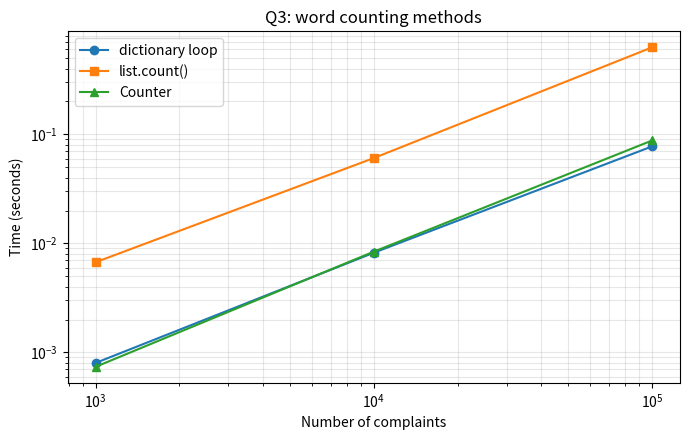

Write Python code to recreate this figure.
"""
CSA08 - Assignment 3 (CO3)
Q3 - Dictionaries: Farmer Helpline Complaint Analysis

Run:  python q3_dictionaries.py
"""
import random
import time
from collections import Counter

random.seed(7)


def title(text):
    print("\n" + "=" * 62)
    print(text)
    print("=" * 62)


# ------------------------------------------------------------------
title("PART 1: COMPLETE THE CODE (TODO 1 and TODO 2)")
# ------------------------------------------------------------------
calls = [
    "seeds not received seeds delayed",
    "fertiliser price high",
    "seeds price high subsidy not received",
]
STOP = {"not", "high"}

PUNCT = ".,;:!?\"'()"


def frequencies(texts, stop):
    # TODO 1 ANSWER: word -> count for every word not in stop, using dict.get()
    counts = {}
    for text in texts:
        for word in text.lower().split():
            word = word.strip(PUNCT)            # remove punctuation at the ends
            if word and word not in stop:
                counts[word] = counts.get(word, 0) + 1
    return counts


def top(counts, k):
    # TODO 2 ANSWER: k most frequent pairs, highest count first, A-Z for ties
    return sorted(counts.items(), key=lambda item: (-item[1], item[0]))[:k]


print(top(frequencies(calls, STOP), 3))
print("Expected: [('seeds', 3), ('price', 2), ('received', 2)]")
print("'price' comes before 'received' because the counts tie (2 and 2) and")
print("the tie is broken alphabetically: p comes before r.")

# ------------------------------------------------------------------
title("PART 2: COUNTING WITH setdefault() AND get()")
# ------------------------------------------------------------------
def frequencies_setdefault(texts, stop):
    counts = {}
    for text in texts:
        for word in text.lower().split():
            word = word.strip(PUNCT)
            if word and word not in stop:
                counts[word] = counts.setdefault(word, 0) + 1
    return counts


print("get() version        :", frequencies(calls, STOP))
print("setdefault() version :", frequencies_setdefault(calls, STOP))

# ------------------------------------------------------------------
title("PART 3: GROUP COMPLAINTS BY DISTRICT AND BY CROP")
# ------------------------------------------------------------------
complaints = [
    ("Madurai", "paddy", "seeds not received"),
    ("Salem", "cotton", "fertiliser price high"),
    ("Madurai", "cotton", "subsidy delayed"),
    ("Erode", "paddy", "seeds price high"),
    ("Salem", "paddy", "seeds delayed"),
]
by_district = {}
by_crop = {}
for district, crop, text in complaints:
    by_district.setdefault(district, []).append(text)   # dict of lists
    by_crop.setdefault(crop, []).append(text)

print("Complaints by district:")
for d, items in by_district.items():
    print(f"  {d:8} ({len(items)}): {items}")
print("Number of complaints per district:",
      {d: len(v) for d, v in by_district.items()})
print("Complaints by crop:")
for c, items in by_crop.items():
    print(f"  {c:8} ({len(items)}): {items}")

# ------------------------------------------------------------------
title("PART 4: KEY / VALUE / ITEM VIEWS AND KEY ORDER")
# ------------------------------------------------------------------
d = {"seeds": 3, "price": 2}
keys_view, values_view, items_view = d.keys(), d.values(), d.items()
print("keys()  :", keys_view)
print("values():", values_view)
print("items() :", items_view)
d["subsidy"] = 1                       # views are LIVE, they show the change
print("after adding 'subsidy' -> keys():", keys_view)
print("Insertion order is kept (Python 3.7+):", list(d))

# ------------------------------------------------------------------
title("PART 5: THREE COUNTING METHODS")
# ------------------------------------------------------------------
def clean_words(texts, stop):
    words = []
    for text in texts:
        for w in text.lower().split():
            w = w.strip(PUNCT)
            if w and w not in stop:
                words.append(w)
    return words


def count_dict(texts, stop):
    return frequencies(texts, stop)


def count_listcount(texts, stop):
    words = clean_words(texts, stop)
    return {w: words.count(w) for w in set(words)}     # scans the list once per distinct word


def count_counter(texts, stop):
    return dict(Counter(clean_words(texts, stop)))


# ------------------------------------------------------------------
title("PART 6: EDGE TESTS (empty, upper/lower case, punctuation)")
# ------------------------------------------------------------------
tests = [
    ("empty text", [""]),
    ("no complaints at all", []),
    ("mixed case", ["Seeds seeds SEEDS"]),
    ("punctuation", ["price, price! (price)."]),
    ("only stop words", ["not high not"]),
]
for name, data in tests:
    a, b, c = count_dict(data, STOP), count_listcount(data, STOP), count_counter(data, STOP)
    print(f"{name:22} dict={a}  same_as_listcount={a == b}  same_as_counter={a == c}")

# ------------------------------------------------------------------
title("PART 7: TIMING (1,000 / 10,000 / 100,000 complaints)")
# ------------------------------------------------------------------
VOCAB = ["seeds", "fertiliser", "price", "subsidy", "delayed", "received", "water",
         "pump", "loan", "insurance", "pest", "disease", "market", "transport",
         "electricity", "tractor", "rain", "drought", "yield", "quality"]
VOCAB += [f"item{i}" for i in range(80)]             # 100 distinct words in total
FILLER = ["not", "high", "the", "is"]                # some are stop words


def make_complaints(n):
    out = []
    for _ in range(n):
        k = random.randint(4, 8)
        words = [random.choice(VOCAB + FILLER) for _ in range(k)]
        out.append(" ".join(words).capitalize() + random.choice(["", ".", "!"]))
    return out


def best_time(func, data, repeat=2):
    best = float("inf")
    for _ in range(repeat):
        t0 = time.perf_counter()
        func(data, STOP)
        best = min(best, time.perf_counter() - t0)
    return best


print(f"{'complaints':>11} {'dict (s)':>10} {'list.count (s)':>15} {'Counter (s)':>12}"
      f" {'count/dict':>11}")
rows = []
for n in (1000, 10000, 100000):
    data = make_complaints(n)
    t_d = best_time(count_dict, data)
    t_l = best_time(count_listcount, data)
    t_c = best_time(count_counter, data)
    assert count_dict(data, STOP) == count_listcount(data, STOP) == count_counter(data, STOP)
    rows.append((n, t_d, t_l, t_c))
    print(f"{n:>11} {t_d:>10.4f} {t_l:>15.4f} {t_c:>12.4f} {t_l / t_d:>11.2f}")
print("(all three methods gave identical counts for every size)")

# ------------------------------------------------------------------
# Optional graph
# ------------------------------------------------------------------
try:
    import matplotlib
    matplotlib.use("Agg")
    import matplotlib.pyplot as plt

    ns = [r[0] for r in rows]
    plt.figure(figsize=(7, 4.5))
    plt.plot(ns, [r[1] for r in rows], "o-", label="dictionary loop")
    plt.plot(ns, [r[2] for r in rows], "s-", label="list.count()")
    plt.plot(ns, [r[3] for r in rows], "^-", label="Counter")
    plt.xscale("log")
    plt.yscale("log")
    plt.xlabel("Number of complaints")
    plt.ylabel("Time (seconds)")
    plt.title("Q3: word counting methods")
    plt.legend()
    plt.grid(True, which="both", alpha=0.3)
    plt.tight_layout()
    plt.savefig("q3_timing_graph.png", dpi=150)
    print("\nGraph saved as q3_timing_graph.png")
except ImportError:
    print("\n(matplotlib not installed - run: pip install matplotlib to get the graph)")

# ------------------------------------------------------------------
title("PART 8: WHEN THE NUMBER OF DISTINCT WORDS (d) ALSO GROWS")
# ------------------------------------------------------------------
# In real life a bigger data set has more distinct words too. Here d = n / 10.
def make_complaints_growing(n):
    vocab = [f"w{i}" for i in range(max(10, n // 10))]
    return [" ".join(random.choice(vocab) for _ in range(random.randint(4, 8)))
            for _ in range(n)]


print(f"{'complaints':>11} {'distinct d':>11} {'dict (s)':>10} {'list.count (s)':>15} {'ratio':>8}")
for n in (1000, 4000, 16000):
    data = make_complaints_growing(n)
    d_distinct = len(count_dict(data, STOP))
    t_d = best_time(count_dict, data, repeat=1)
    t_l = best_time(count_listcount, data, repeat=1)
    print(f"{n:>11} {d_distinct:>11} {t_d:>10.4f} {t_l:>15.4f} {t_l / t_d:>8.1f}")
print("The ratio keeps growing: list.count() is O(n x d), the dictionary is O(n).")
